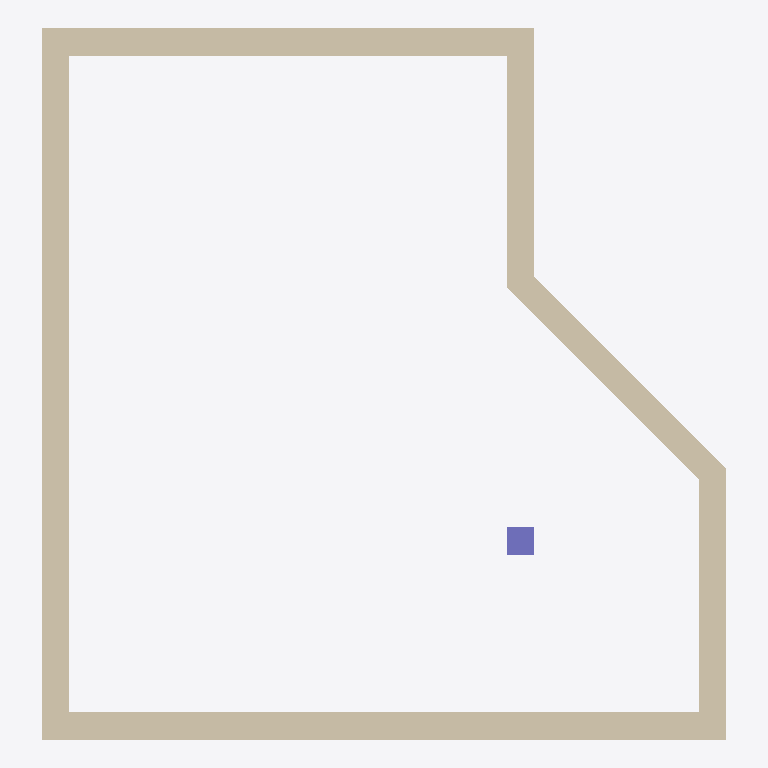
Plan cut of the same IFC building model at storey 'L2' (level 3.00 m, cut at 4.40 m), seen from above with north up, elements coloured by IFC class: 6 walls (beige), 1 column (violet). No cut surface shows.
Extent 5.0 m × 5.2 m × 3.0 m (x, y, z). Storeys (2): L1 at 0.00 m; L2 at 3.00 m. Elements (7): 6 IfcWall, 1 IfcColumn.

HEADER;
FILE_DESCRIPTION(('ViewDefinition [CoordinationView]','RevitIdentifiers [ContentGUID: cbb0ae2e-6350-4225-8ca4-af668662c38d, VersionGUID: f0111ccc-f1ec-4971-9c77-49b7c0ec7dc2, NumberOfSaves: 23]','CoordinateReference [CoordinateBase: Shared Coordinates]'),'2;1');
FILE_NAME('01_020.ifc','2026-01-06T12:15:07+01:00',(''),(''),'ODA SDAI 24.6','Autodesk Revit 24.3.30.11 (ENU) - IFC 24.3.30.11','');
FILE_SCHEMA(('IFC4X3'));
ENDSEC;
DATA;
#27=IFCPROJECT('3BiAukOr129OoahsPvdJnz',#18,'Project Number',$,$,'Project Name','Project Status',(#22),#302);
#42=IFCSITE('3BiAukOr129OoahsPvdJn$',#18,'Default',$,$,#41,$,$,.ELEMENT.,(42,21,31,401672),(-71,-3,-24,-345703),0.0,$,$);
#32=IFCBUILDING('3BiAukOr129OoahsPvdJny',#18,'Building Name',$,$,#30,$,'Building Name',.ELEMENT.,$,$,#31);
#35=IFCBUILDINGSTOREY('2JF4e6axWHqu3u0C1FZlmi',#18,'L1',$,'Level:8mm Head',#34,$,'L1',.ELEMENT.,0.0);
#39=IFCBUILDINGSTOREY('1ZGO8hrFCHqw0v0026FpFv',#18,'L2',$,'Level:8mm Head',#38,$,'L2',.ELEMENT.,3000.0);
#73=IFCWALL('0lwZAgQMb7yAIJTmmcGlc6',#18,'Basic Wall:Generic - 200mm:1602551',$,'Basic Wall:Generic - 200mm',#57,#72,'1602551',.NOTDEFINED.);
#155=IFCWALL('0lwZAgQMb7yAIJTmmcGlnB',#18,'Basic Wall:Generic - 200mm:1603130',$,'Basic Wall:Generic - 200mm',#143,#154,'1603130',.NOTDEFINED.);
#205=IFCWALL('0lwZAgQMb7yAIJTmmcGltI',#18,'Basic Wall:Generic - 200mm:1603491',$,'Basic Wall:Generic - 200mm',#193,#204,'1603491',.NOTDEFINED.);
#183=IFCWALL('0lwZAgQMb7yAIJTmmcGloi',#18,'Basic Wall:Generic - 200mm:1603293',$,'Basic Wall:Generic - 200mm',#166,#182,'1603293',.NOTDEFINED.);
#255=IFCWALL('0lwZAgQMb7yAIJTmmcGl3h',#18,'Basic Wall:Generic - 200mm:1604250',$,'Basic Wall:Generic - 200mm',#240,#254,'1604250',.NOTDEFINED.);
#230=IFCWALL('0lwZAgQMb7yAIJTmmcGlsn',#18,'Basic Wall:Generic - 200mm:1603520',$,'Basic Wall:Generic - 200mm',#215,#229,'1603520',.NOTDEFINED.);
#129=IFCCOLUMN('0lwZAgQMb7yAIJTmmcGlwc',#18,'M_Concrete-Rectangular-Column:300 x 450mm:1602775',$,'M_Concrete-Rectangular-Column:300 x 450mm',#128,#125,'1602775',.COLUMN.);
ENDSEC;
